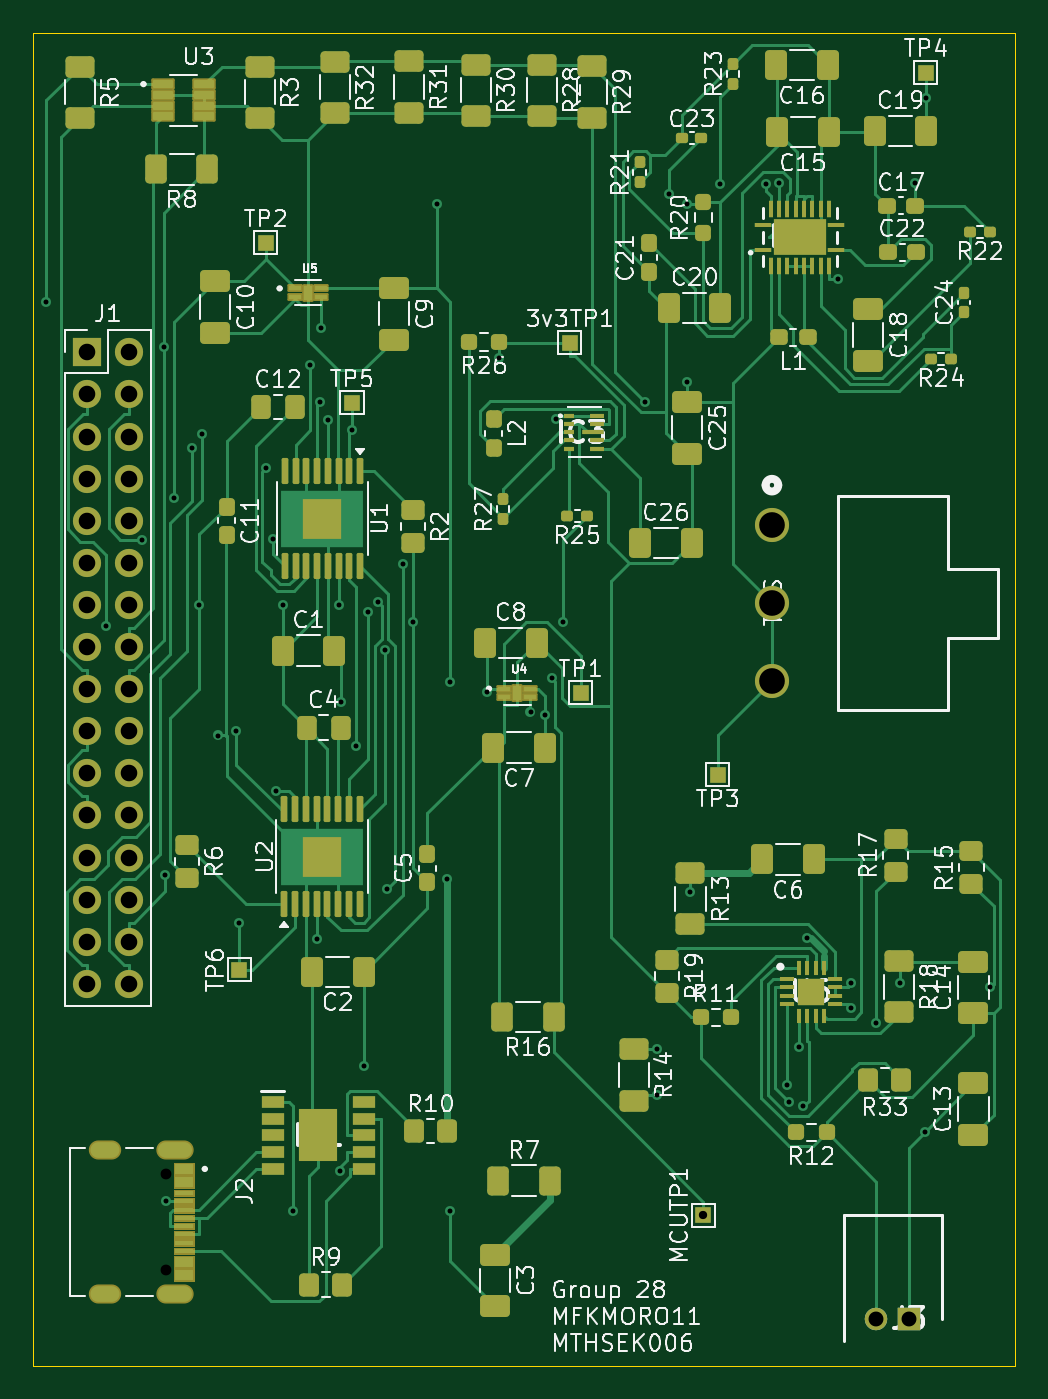
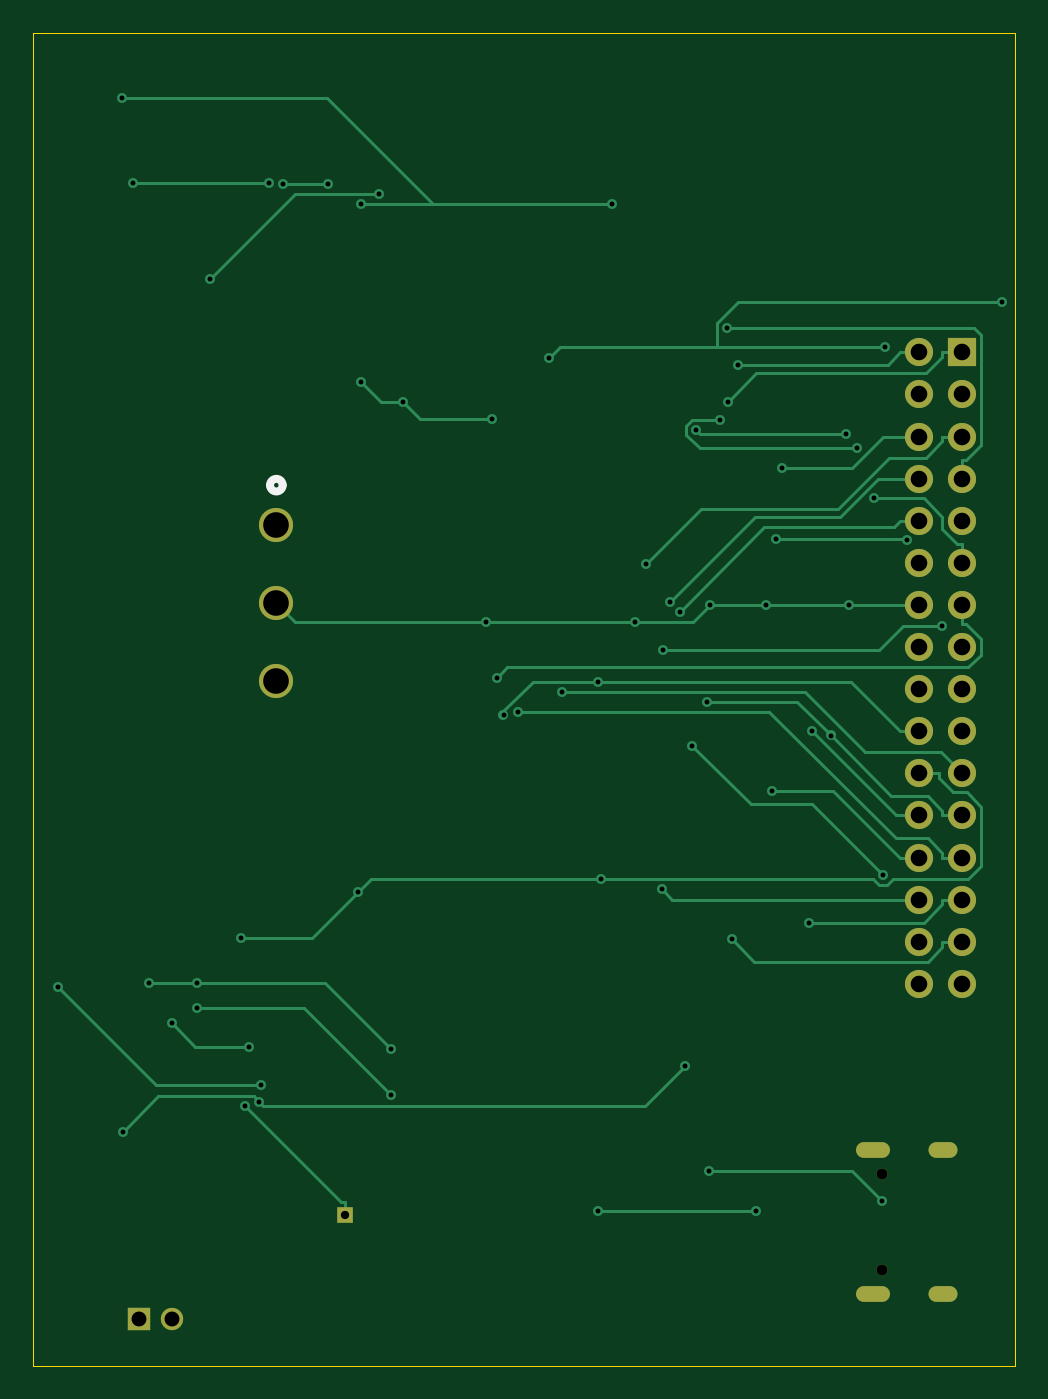
Circuit board: 9 layer files. Board 59.3 x 80.4 mm.
- bottom_copper: PCB_v2-CuBottom.gbr (15412 bytes)
- top_copper: PCB_v2-CuTop.gbr (62580 bytes)
- outline: PCB_v2-EdgeCuts.gbr (603 bytes)
- bottom_mask: PCB_v2-MaskBottom.gbr (1897 bytes)
- top_mask: PCB_v2-MaskTop.gbr (16715 bytes)
- drill: PCB_v2-NPTH.drl (362 bytes)
- drill: PCB_v2-PTH.drl (2451 bytes)
- bottom_silk: PCB_v2-SilkBottom.gbr (2098 bytes)
- top_silk: PCB_v2-SilkTop.gbr (163179 bytes)

=== bottom_copper: PCB_v2-CuBottom.gbr (15412 bytes, source omitted) ===
=== top_copper: PCB_v2-CuTop.gbr (62580 bytes, source omitted) ===
=== outline: PCB_v2-EdgeCuts.gbr ===
%TF.GenerationSoftware,KiCad,Pcbnew,9.0.0*%
%TF.CreationDate,2025-04-05T16:57:48+02:00*%
%TF.ProjectId,PCB_v2,5043425f-7632-42e6-9b69-6361645f7063,rev?*%
%TF.SameCoordinates,Original*%
%TF.FileFunction,Profile,NP*%
%FSLAX46Y46*%
G04 Gerber Fmt 4.6, Leading zero omitted, Abs format (unit mm)*
G04 Created by KiCad (PCBNEW 9.0.0) date 2025-04-05 16:57:48*
%MOMM*%
%LPD*%
G01*
G04 APERTURE LIST*
%TA.AperFunction,Profile*%
%ADD10C,0.050000*%
%TD*%
G04 APERTURE END LIST*
D10*
X88925000Y-56025000D02*
X148175000Y-56025000D01*
X148175000Y-136450000D01*
X88925000Y-136450000D01*
X88925000Y-56025000D01*
M02*

=== bottom_mask: PCB_v2-MaskBottom.gbr ===
%TF.GenerationSoftware,KiCad,Pcbnew,9.0.0*%
%TF.CreationDate,2025-04-05T16:57:48+02:00*%
%TF.ProjectId,PCB_v2,5043425f-7632-42e6-9b69-6361645f7063,rev?*%
%TF.SameCoordinates,Original*%
%TF.FileFunction,Soldermask,Bot*%
%TF.FilePolarity,Negative*%
%FSLAX46Y46*%
G04 Gerber Fmt 4.6, Leading zero omitted, Abs format (unit mm)*
G04 Created by KiCad (PCBNEW 9.0.0) date 2025-04-05 16:57:48*
%MOMM*%
%LPD*%
G01*
G04 APERTURE LIST*
%ADD10R,1.350000X1.350000*%
%ADD11C,1.350000*%
%ADD12C,2.057400*%
%ADD13C,0.650000*%
%ADD14O,2.050000X0.950000*%
%ADD15O,1.750000X0.950000*%
%ADD16R,1.700000X1.700000*%
%ADD17O,1.700000X1.700000*%
%ADD18R,1.000000X1.000000*%
G04 APERTURE END LIST*
D10*
%TO.C,J3*%
X141775000Y-133600000D03*
D11*
X139775000Y-133600000D03*
%TD*%
D12*
%TO.C,SW1*%
X133490700Y-85733400D03*
X133490700Y-90433401D03*
X133490700Y-95133401D03*
%TD*%
D13*
%TO.C,J2*%
X96955000Y-124885000D03*
X96955000Y-130665000D03*
D14*
X97475000Y-123450000D03*
X97475000Y-132100000D03*
D15*
X93275000Y-123450000D03*
X93275000Y-132100000D03*
%TD*%
D16*
%TO.C,J1*%
X92150000Y-75310000D03*
D17*
X94690000Y-75310000D03*
X92150000Y-77850000D03*
X94690000Y-77850000D03*
X92150000Y-80390000D03*
X94690000Y-80390000D03*
X92150000Y-82930000D03*
X94690000Y-82930000D03*
X92150000Y-85470000D03*
X94690000Y-85470000D03*
X92150000Y-88010000D03*
X94690000Y-88010000D03*
X92150000Y-90550000D03*
X94690000Y-90550000D03*
X92150000Y-93090000D03*
X94690000Y-93090000D03*
X92150000Y-95630000D03*
X94690000Y-95630000D03*
X92150000Y-98170000D03*
X94690000Y-98170000D03*
X92150000Y-100710000D03*
X94690000Y-100710000D03*
X92150000Y-103250000D03*
X94690000Y-103250000D03*
X92150000Y-105790000D03*
X94690000Y-105790000D03*
X92150000Y-108330000D03*
X94690000Y-108330000D03*
X92150000Y-110870000D03*
X94690000Y-110870000D03*
X92150000Y-113410000D03*
X94690000Y-113410000D03*
%TD*%
D18*
%TO.C,MCUTP1*%
X129350000Y-127375000D03*
%TD*%
M02*

=== top_mask: PCB_v2-MaskTop.gbr (16715 bytes, source omitted) ===
=== drill: PCB_v2-NPTH.drl ===
M48
; DRILL file {KiCad 9.0.0} date 2025-04-05T16:57:48+0200
; FORMAT={-:-/ absolute / inch / decimal}
; #@! TF.CreationDate,2025-04-05T16:57:48+02:00
; #@! TF.GenerationSoftware,Kicad,Pcbnew,9.0.0
; #@! TF.FileFunction,NonPlated,1,2,NPTH
FMAT,2
INCH
; #@! TA.AperFunction,NonPlated,NPTH,ComponentDrill
T1C0.0256
%
G90
G05
T1
X3.8171Y-4.9167
X3.8171Y-5.1443
M30

=== drill: PCB_v2-PTH.drl ===
M48
; DRILL file {KiCad 9.0.0} date 2025-04-05T16:57:48+0200
; FORMAT={-:-/ absolute / inch / decimal}
; #@! TF.CreationDate,2025-04-05T16:57:48+02:00
; #@! TF.GenerationSoftware,Kicad,Pcbnew,9.0.0
; #@! TF.FileFunction,Plated,1,2,PTH
FMAT,2
INCH
; #@! TA.AperFunction,Plated,PTH,ViaDrill
T1C0.0118
; #@! TA.AperFunction,Plated,PTH,ComponentDrill
T2C0.0197
; #@! TA.AperFunction,Plated,PTH,ComponentDrill
T3C0.0256
; #@! TA.AperFunction,Plated,PTH,ComponentDrill
T4C0.0354
; #@! TA.AperFunction,Plated,PTH,ComponentDrill
T5C0.0394
; #@! TA.AperFunction,Plated,PTH,ComponentDrill
T6C0.0610
%
G90
G05
T1
X3.5321Y-2.8463
X3.6733Y-3.615
X3.7582Y-3.4103
X3.8104Y-2.9528
X3.8146Y-4.206
X3.817Y-4.9803
X3.8354Y-3.3104
X3.877Y-3.1926
X3.895Y-3.565
X3.9024Y-3.1581
X3.9391Y-3.875
X3.9827Y-3.8652
X3.9902Y-4.3194
X4.0544Y-3.2396
X4.0695Y-3.4076
X4.0774Y-4.0059
X4.0933Y-3.565
X4.1174Y-5.0043
X4.159Y-2.9941
X4.1742Y-4.3575
X4.1832Y-3.082
X4.1848Y-2.907
X4.2008Y-3.126
X4.2264Y-3.565
X4.2289Y-4.9101
X4.2318Y-3.7953
X4.2578Y-3.1503
X4.2683Y-3.8988
X4.2856Y-4.6605
X4.2972Y-3.5812
X4.3203Y-3.559
X4.3368Y-3.6713
X4.3405Y-4.24
X4.3783Y-3.4684
X4.4026Y-3.6051
X4.4589Y-2.6132
X4.4843Y-4.2156
X4.4918Y-3.748
X4.4918Y-5.0043
X4.5779Y-3.7727
X4.6073Y-2.979
X4.6821Y-3.819
X4.716Y-3.8266
X4.7321Y-3.7388
X4.7426Y-3.1223
X4.7584Y-3.6051
X4.954Y-3.0834
X4.9822Y-4.7294
X4.9822Y-4.6201
X5.0116Y-2.5884
X5.054Y-2.6132
X5.0541Y-3.0361
X5.062Y-4.2479
X5.1324Y-2.5647
X5.2409Y-2.5647
X5.2726Y-2.5624
X5.2923Y-4.7048
X5.2969Y-4.7446
X5.32Y-4.6138
X5.3304Y-4.7554
X5.339Y-4.356
X5.4133Y-2.7902
X5.4435Y-4.5222
X5.4439Y-4.463
X5.5027Y-4.559
X5.5586Y-4.463
X5.596Y-2.5624
X5.6199Y-4.8157
X5.6225Y-2.3617
X5.7742Y-4.4732
T2
X5.0925Y-5.0148
T4
X5.503Y-5.2598
X5.5817Y-5.2598
T5
X3.628Y-2.965
X3.628Y-3.065
X3.628Y-3.165
X3.628Y-3.265
X3.628Y-3.365
X3.628Y-3.465
X3.628Y-3.565
X3.628Y-3.665
X3.628Y-3.765
X3.628Y-3.865
X3.628Y-3.965
X3.628Y-4.065
X3.628Y-4.165
X3.628Y-4.265
X3.628Y-4.365
X3.628Y-4.465
X3.728Y-2.965
X3.728Y-3.065
X3.728Y-3.165
X3.728Y-3.265
X3.728Y-3.365
X3.728Y-3.465
X3.728Y-3.565
X3.728Y-3.665
X3.728Y-3.765
X3.728Y-3.865
X3.728Y-3.965
X3.728Y-4.065
X3.728Y-4.165
X3.728Y-4.265
X3.728Y-4.365
X3.728Y-4.465
T6
X5.2555Y-3.3753
X5.2555Y-3.5604
X5.2555Y-3.7454
T3
G00X3.6885Y-4.8602
M15
G01X3.656Y-4.8602
M16
G05
G00X3.6885Y-5.2008
M15
G01X3.656Y-5.2008
M16
G05
G00X3.8598Y-4.8602
M15
G01X3.8154Y-4.8602
M16
G05
G00X3.8598Y-5.2008
M15
G01X3.8154Y-5.2008
M16
G05
M30

=== bottom_silk: PCB_v2-SilkBottom.gbr ===
%TF.GenerationSoftware,KiCad,Pcbnew,9.0.0*%
%TF.CreationDate,2025-04-05T16:57:48+02:00*%
%TF.ProjectId,PCB_v2,5043425f-7632-42e6-9b69-6361645f7063,rev?*%
%TF.SameCoordinates,Original*%
%TF.FileFunction,Legend,Bot*%
%TF.FilePolarity,Positive*%
%FSLAX46Y46*%
G04 Gerber Fmt 4.6, Leading zero omitted, Abs format (unit mm)*
G04 Created by KiCad (PCBNEW 9.0.0) date 2025-04-05 16:57:48*
%MOMM*%
%LPD*%
G01*
G04 APERTURE LIST*
%ADD10C,0.508000*%
%ADD11R,1.350000X1.350000*%
%ADD12C,1.350000*%
%ADD13C,2.057400*%
%ADD14C,0.650000*%
%ADD15O,2.050000X0.950000*%
%ADD16O,1.750000X0.950000*%
%ADD17R,1.700000X1.700000*%
%ADD18O,1.700000X1.700000*%
%ADD19R,1.000000X1.000000*%
G04 APERTURE END LIST*
D10*
%TO.C,SW1*%
X133871700Y-83321401D02*
G75*
G02*
X133109700Y-83321401I-381000J0D01*
G01*
X133109700Y-83321401D02*
G75*
G02*
X133871700Y-83321401I381000J0D01*
G01*
%TD*%
%LPC*%
D11*
%TO.C,J3*%
X141775000Y-133600000D03*
D12*
X139775000Y-133600000D03*
%TD*%
D13*
%TO.C,SW1*%
X133490700Y-85733400D03*
X133490700Y-90433401D03*
X133490700Y-95133401D03*
%TD*%
D14*
%TO.C,J2*%
X96955000Y-124885000D03*
X96955000Y-130665000D03*
D15*
X97475000Y-123450000D03*
X97475000Y-132100000D03*
D16*
X93275000Y-123450000D03*
X93275000Y-132100000D03*
%TD*%
D17*
%TO.C,J1*%
X92150000Y-75310000D03*
D18*
X94690000Y-75310000D03*
X92150000Y-77850000D03*
X94690000Y-77850000D03*
X92150000Y-80390000D03*
X94690000Y-80390000D03*
X92150000Y-82930000D03*
X94690000Y-82930000D03*
X92150000Y-85470000D03*
X94690000Y-85470000D03*
X92150000Y-88010000D03*
X94690000Y-88010000D03*
X92150000Y-90550000D03*
X94690000Y-90550000D03*
X92150000Y-93090000D03*
X94690000Y-93090000D03*
X92150000Y-95630000D03*
X94690000Y-95630000D03*
X92150000Y-98170000D03*
X94690000Y-98170000D03*
X92150000Y-100710000D03*
X94690000Y-100710000D03*
X92150000Y-103250000D03*
X94690000Y-103250000D03*
X92150000Y-105790000D03*
X94690000Y-105790000D03*
X92150000Y-108330000D03*
X94690000Y-108330000D03*
X92150000Y-110870000D03*
X94690000Y-110870000D03*
X92150000Y-113410000D03*
X94690000Y-113410000D03*
%TD*%
D19*
%TO.C,MCUTP1*%
X129350000Y-127375000D03*
%TD*%
%LPD*%
M02*

=== top_silk: PCB_v2-SilkTop.gbr (163179 bytes, source omitted) ===
